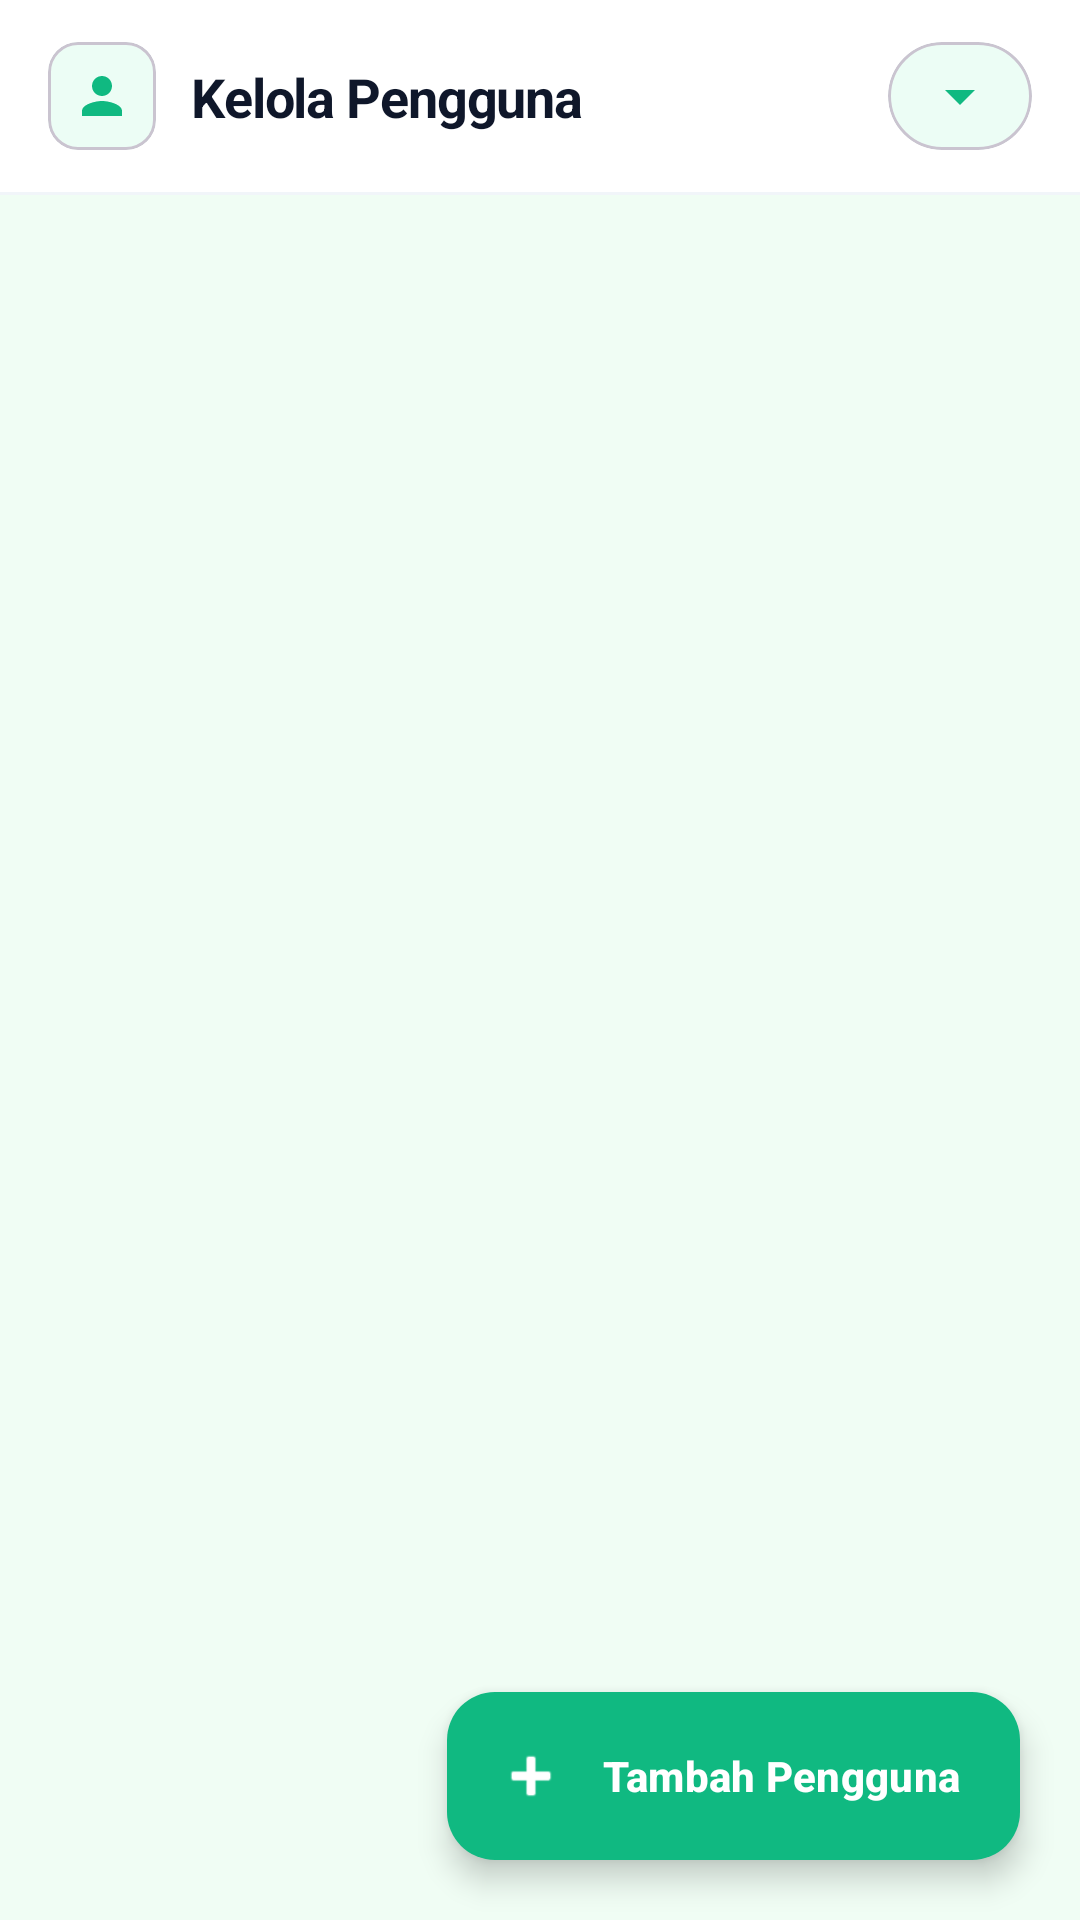

Reconstruct the res/layout file that produces this screen, plus the resources it refers to.
<!-- AndroidManifest.xml: application theme Theme.IFUnjaniExam -->
<!-- res/layout/activity_admin_manage_user.xml -->
<?xml version="1.0" encoding="utf-8"?>
<androidx.constraintlayout.widget.ConstraintLayout xmlns:android="http://schemas.android.com/apk/res/android"
    xmlns:app="http://schemas.android.com/apk/res-auto"
    android:layout_width="match_parent"
    android:layout_height="match_parent"
    android:background="#F0FDF4">

    <com.google.android.material.appbar.AppBarLayout
        android:id="@+id/appBarLayout"
        android:layout_width="match_parent"
        android:layout_height="wrap_content"
        app:elevation="0dp"
        android:background="#FFFFFF"
        app:layout_constraintTop_toTopOf="parent">

        <androidx.constraintlayout.widget.ConstraintLayout
            android:id="@+id/topBar"
            android:layout_width="match_parent"
            android:layout_height="?attr/actionBarSize">

            <com.google.android.material.card.MaterialCardView
                android:id="@+id/iconBox"
                android:layout_width="36dp"
                android:layout_height="36dp"
                android:layout_marginStart="16dp"
                app:cardCornerRadius="10dp"
                app:cardElevation="0dp"
                app:cardBackgroundColor="#ECFDF5"
                app:layout_constraintBottom_toBottomOf="parent"
                app:layout_constraintStart_toStartOf="parent"
                app:layout_constraintTop_toTopOf="parent">

                <ImageView
                    android:id="@+id/ivIcon"
                    android:layout_width="20dp"
                    android:layout_height="20dp"
                    android:layout_gravity="center"
                    android:src="@drawable/ic_person"
                    app:tint="#10B981" />
            </com.google.android.material.card.MaterialCardView>

            <TextView
                android:id="@+id/tvHeaderTitle"
                android:layout_width="0dp"
                android:layout_height="wrap_content"
                android:layout_marginStart="12dp"
                android:layout_marginEnd="16dp"
                android:text="Kelola Pengguna"
                android:textColor="#0F172A"
                android:textSize="18sp"
                android:textStyle="bold"
                android:letterSpacing="-0.02"
                app:layout_constraintBottom_toBottomOf="parent"
                app:layout_constraintStart_toEndOf="@id/iconBox"
                app:layout_constraintEnd_toStartOf="@id/spRoleFilter"
                app:layout_constraintTop_toTopOf="parent" />

            
            <com.google.android.material.card.MaterialCardView
                android:id="@+id/filterCard"
                android:layout_width="wrap_content"
                android:layout_height="wrap_content"
                android:layout_marginEnd="16dp"
                app:cardCornerRadius="20dp"
                app:cardElevation="0dp"
                app:cardBackgroundColor="#ECFDF5"
                app:layout_constraintBottom_toBottomOf="parent"
                app:layout_constraintEnd_toEndOf="parent"
                app:layout_constraintTop_toTopOf="parent">

                <Spinner
                    android:id="@+id/spRoleFilter"
                    android:layout_width="wrap_content"
                    android:layout_height="36dp"
                    android:paddingHorizontal="12dp"
                    android:backgroundTint="#10B981" />
            </com.google.android.material.card.MaterialCardView>
        </androidx.constraintlayout.widget.ConstraintLayout>

        <View
            android:layout_width="match_parent"
            android:layout_height="1dp"
            android:background="#F1F5F9" />
    </com.google.android.material.appbar.AppBarLayout>

    <androidx.recyclerview.widget.RecyclerView
        android:id="@+id/rvUsers"
        android:layout_width="match_parent"
        android:layout_height="0dp"
        android:paddingTop="8dp"
        android:paddingBottom="100dp"
        android:clipToPadding="false"
        app:layout_constraintTop_toBottomOf="@id/appBarLayout"
        app:layout_constraintBottom_toBottomOf="parent" />

    <com.google.android.material.floatingactionbutton.ExtendedFloatingActionButton
        android:id="@+id/fabAddUser"
        android:layout_width="wrap_content"
        android:layout_height="wrap_content"
        android:layout_margin="20dp"
        android:text="Tambah Pengguna"
        app:icon="@android:drawable/ic_input_add"
        android:textColor="#FFFFFF"
        android:textStyle="bold"
        app:iconTint="#FFFFFF"
        app:backgroundTint="#10B981"
        app:elevation="4dp"
        app:cornerRadius="16dp"
        app:layout_constraintBottom_toBottomOf="parent"
        app:layout_constraintEnd_toEndOf="parent" />

    <ProgressBar
        android:id="@+id/progressBar"
        android:layout_width="wrap_content"
        android:layout_height="wrap_content"
        android:visibility="gone"
        android:indeterminateTint="#10B981"
        app:layout_constraintTop_toTopOf="parent"
        app:layout_constraintBottom_toBottomOf="parent"
        app:layout_constraintStart_toStartOf="parent"
        app:layout_constraintEnd_toEndOf="parent" />

</androidx.constraintlayout.widget.ConstraintLayout>
<!-- resources referenced by this layout -->
<resources>
  <!-- drawable ic_person (drawable) -->
  <vector xmlns:android="http://schemas.android.com/apk/res/android"
      android:width="24dp"
      android:height="24dp"
      android:viewportWidth="24"
      android:viewportHeight="24"
      android:tint="#FFFFFF">
    <path
        android:fillColor="#FF000000"
        android:pathData="M12,12c2.21,0 4,-1.79 4,-4s-1.79,-4 -4,-4 -4,1.79 -4,4 1.79,4 4,4zm0,2c-2.67,0 -8,1.34 -8,4v2h16v-2c0,-2.66 -5.33,-4 -8,-4z"/>
  </vector>
  <style name="Theme.IFUnjaniExam" parent="Base.Theme.IFUnjaniExam" />
  <style name="Base.Theme.IFUnjaniExam" parent="Theme.Material3.DayNight.NoActionBar">
          
          
      </style>
</resources>
